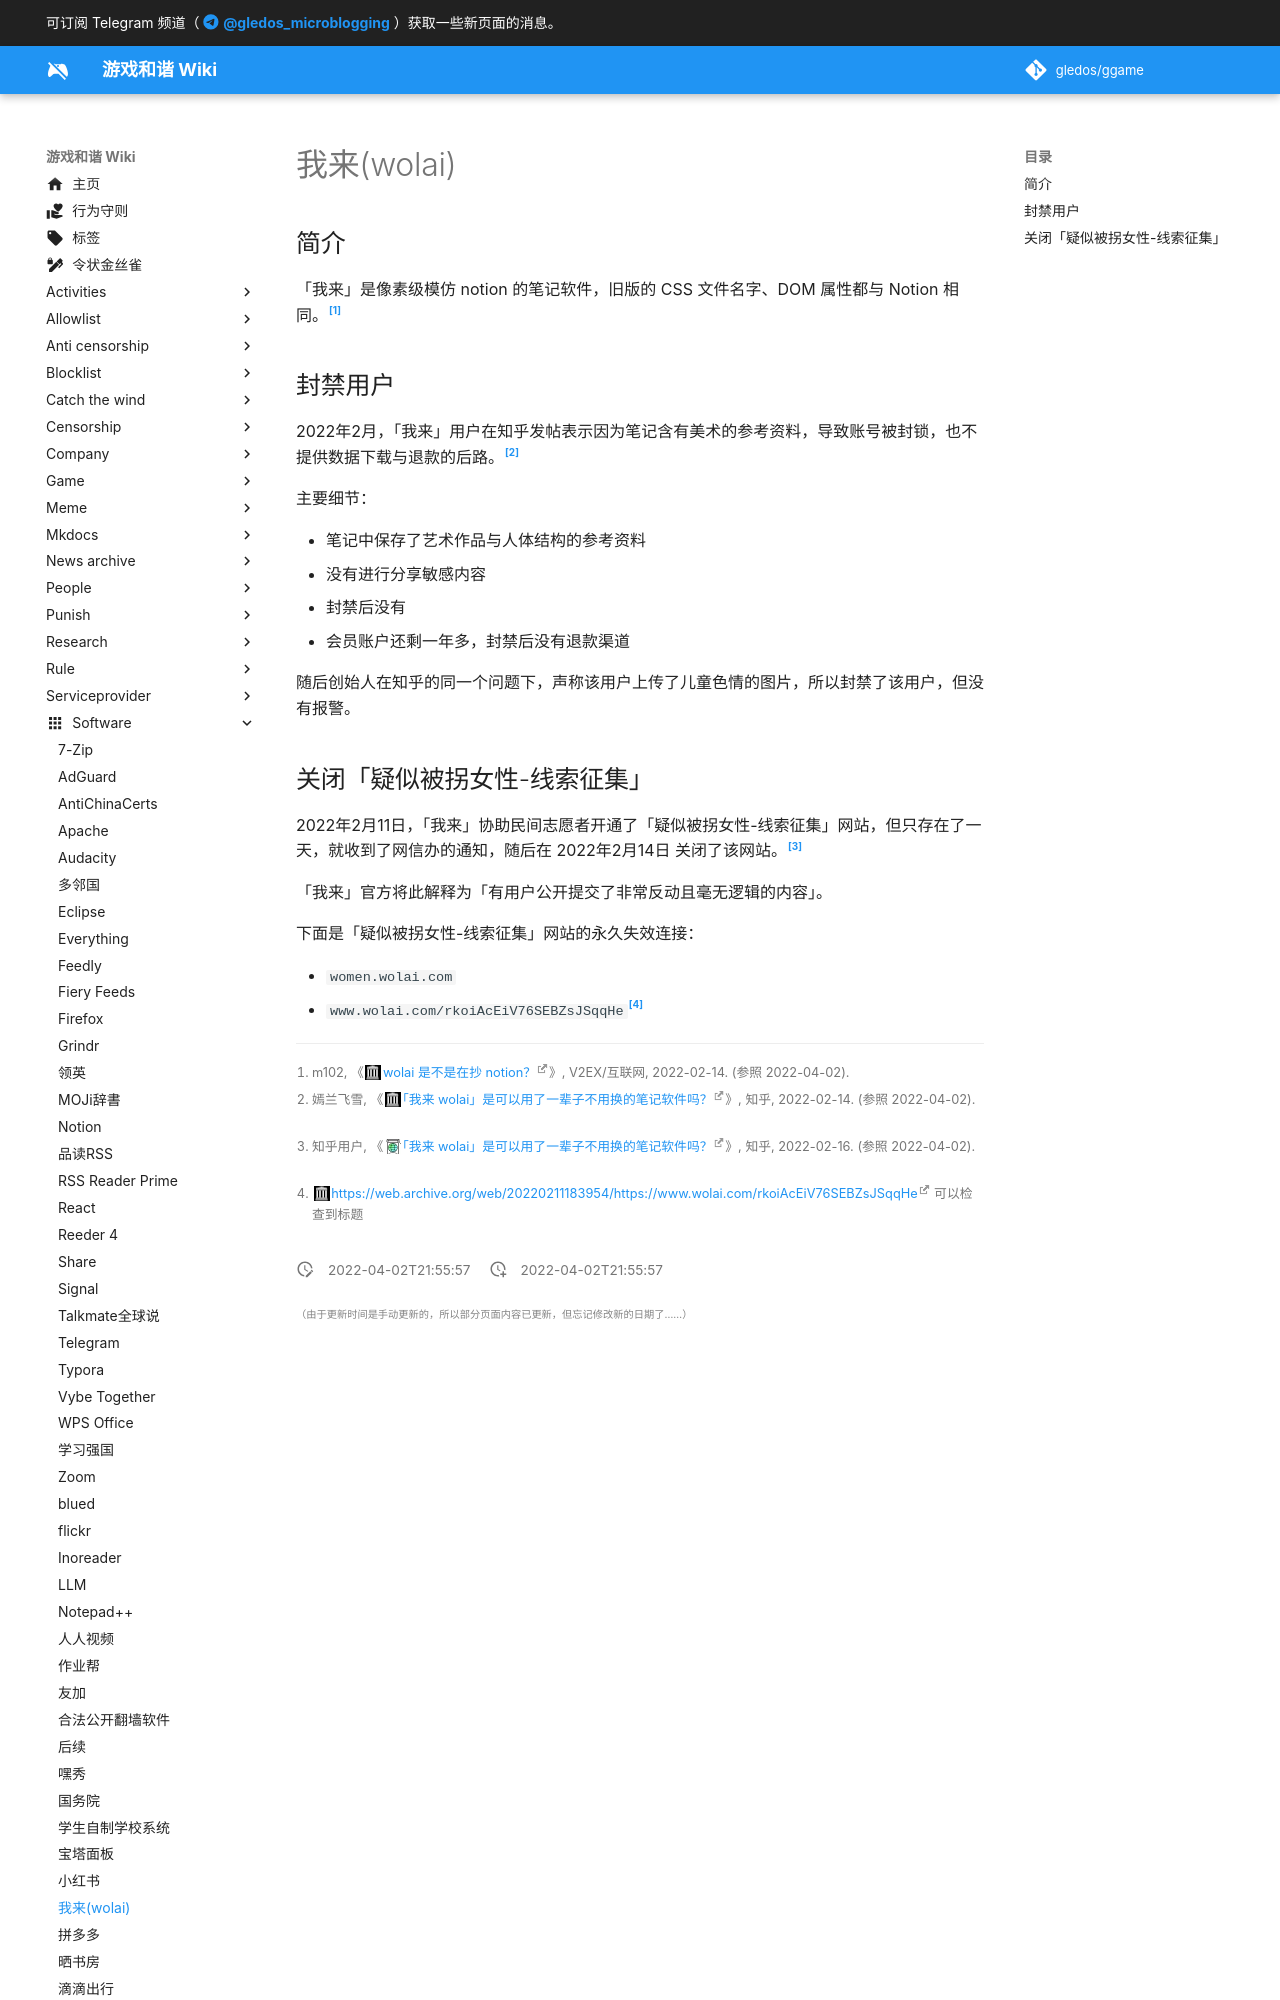

repository: gledos/ggame · page: software/我来(wolai).html · generator: mkdocs

---
title: 我来(wolai)
description:
published: true
date: "2022-04-02T21:55:57"
特殊标签标记: #无标签
editor: markdown
dateCreated: "2022-04-02T21:55:57"
---

## 简介

「我来」是像素级模仿 notion 的笔记软件，旧版的 CSS 文件名字、DOM 属性都与 Notion 相同。[^3749]

[^3749]: m102, 《[wolai 是不是在抄 notion？](https://web.archive.org/web/20220310082828/https://www.v2ex.com/t/833749)》, V2EX/互联网, 2022-02-14. (参照 2022-04-02).

## 封禁用户

2022年2月，「我来」用户在知乎发帖表示因为笔记含有美术的参考资料，导致账号被封锁，也不提供数据下载与退款的后路。[^9252]

[^9252]: 嫣兰飞雪, 《[「我来 wolai」是可以用了一辈子不用换的笔记软件吗？](https://web.archive.org/web/20220330052507/https://www.zhihu.com/question/500054607/answer/2347925279)》, 知乎, 2022-02-14. (参照 2022-04-02).

主要细节：

+   笔记中保存了艺术作品与人体结构的参考资料
+   没有进行分享敏感内容
+   封禁后没有
+   会员账户还剩一年多，封禁后没有退款渠道

随后创始人在知乎的同一个问题下，声称该用户上传了儿童色情的图片，所以封禁了该用户，但没有报警。
